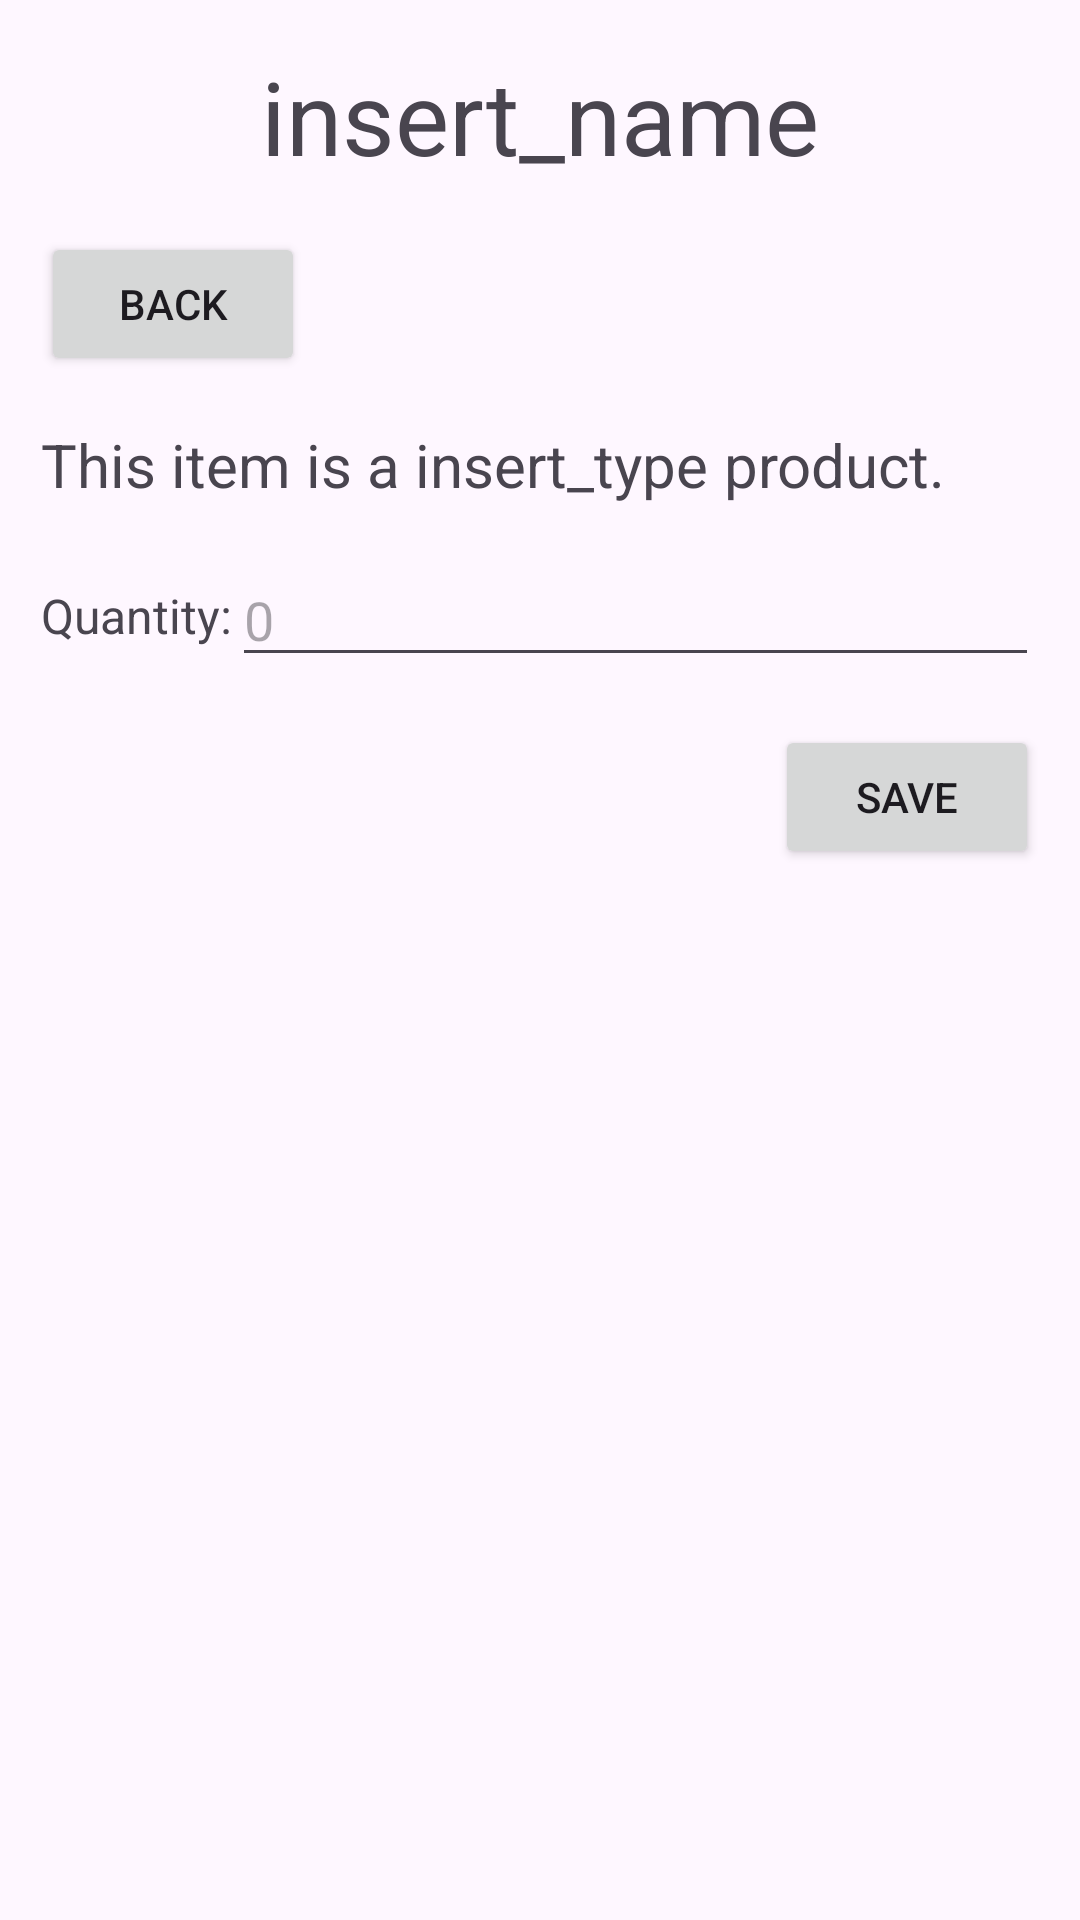

The Android layout XML behind this screen, and the referenced resources:
<!-- AndroidManifest.xml: application theme Theme.GroceryListManager -->
<!-- res/layout/list_entry.xml -->
<?xml version="1.0" encoding="utf-8"?>
<androidx.constraintlayout.widget.ConstraintLayout xmlns:android="http://schemas.android.com/apk/res/android"
    xmlns:app="http://schemas.android.com/apk/res-auto"
    xmlns:tools="http://schemas.android.com/tools"
    android:layout_width="match_parent"
    android:layout_height="match_parent">

    <TextView
        android:id="@+id/tv_name"
        android:layout_width="wrap_content"
        android:layout_height="wrap_content"
        android:layout_alignParentEnd="true"
        android:layout_marginTop="16dp"
        android:text="@string/item_name"
        android:textSize="34sp"
        app:layout_constraintEnd_toEndOf="parent"
        app:layout_constraintStart_toStartOf="parent"
        app:layout_constraintTop_toTopOf="parent" />

    <androidx.constraintlayout.widget.ConstraintLayout
        android:layout_width="match_parent"
        android:layout_height="0dp"
        app:layout_constraintEnd_toEndOf="parent"
        app:layout_constraintStart_toStartOf="parent"
        app:layout_constraintTop_toBottomOf="@+id/tv_name">

        <Button
            android:id="@+id/btn_back"
            android:layout_width="wrap_content"
            android:layout_height="wrap_content"
            android:layout_marginTop="16dp"
            android:text="@string/back"
            app:layout_constraintBottom_toTopOf="@+id/tv_quantity_label"
            app:layout_constraintEnd_toEndOf="parent"
            app:layout_constraintHorizontal_bias="0.05"
            app:layout_constraintStart_toStartOf="parent"
            app:layout_constraintTop_toTopOf="parent"
            app:layout_constraintVertical_bias="0.0" />

        <TextView
            android:id="@+id/tv_quantity_label"
            android:layout_width="wrap_content"
            android:layout_height="wrap_content"
            android:text="@string/quantity"
            android:textSize="16sp"
            app:layout_constraintBottom_toBottomOf="@+id/editText_quantity"
            app:layout_constraintStart_toStartOf="@+id/btn_back"
            app:layout_constraintTop_toTopOf="@+id/editText_quantity" />

        <EditText
            android:id="@+id/editText_quantity"
            android:layout_width="0dp"
            android:layout_height="wrap_content"
            android:layout_below="@id/tv_quantity_label"
            android:layout_marginTop="16dp"
            android:hint="@string/number_zero"
            android:inputType="number"
            app:layout_constraintEnd_toEndOf="@+id/btn_save"
            app:layout_constraintHorizontal_bias="0.0"
            app:layout_constraintStart_toEndOf="@+id/tv_quantity_label"
            app:layout_constraintTop_toBottomOf="@+id/constraint_type_text" />

        <Button
            android:id="@+id/btn_save"
            android:layout_width="wrap_content"
            android:layout_height="wrap_content"
            android:layout_below="@id/editText_quantity"
            android:layout_alignParentEnd="true"
            android:layout_marginTop="16dp"
            android:layout_marginBottom="16dp"
            android:text="@string/save"
            app:layout_constraintBottom_toBottomOf="parent"
            app:layout_constraintEnd_toEndOf="parent"
            app:layout_constraintHorizontal_bias="0.95"
            app:layout_constraintStart_toStartOf="parent"
            app:layout_constraintTop_toBottomOf="@+id/editText_quantity" />

        <androidx.constraintlayout.widget.ConstraintLayout
            android:id="@+id/constraint_type_text"
            android:layout_width="0dp"
            android:layout_height="wrap_content"
            android:layout_marginTop="16dp"
            app:layout_constraintBottom_toTopOf="@+id/tv_quantity_label"
            app:layout_constraintEnd_toEndOf="@+id/btn_save"
            app:layout_constraintHorizontal_bias="1.0"
            app:layout_constraintStart_toStartOf="@+id/btn_back"
            app:layout_constraintTop_toBottomOf="@+id/btn_back"
            app:layout_constraintVertical_bias="0.0">

            <TextView
                android:id="@+id/tv_type_intro"
                android:layout_width="wrap_content"
                android:layout_height="wrap_content"
                android:text="@string/type_intro"
                android:textSize="20sp"
                app:layout_constraintStart_toStartOf="parent"
                app:layout_constraintTop_toTopOf="parent" />

            <TextView
                android:id="@+id/tv_type"
                android:layout_width="wrap_content"
                android:layout_height="wrap_content"
                android:text="@string/item_type"
                android:textSize="20sp"
                app:layout_constraintStart_toEndOf="@+id/tv_type_intro"
                app:layout_constraintTop_toTopOf="parent" />

            <TextView
                android:id="@+id/tv_product"
                android:layout_width="wrap_content"
                android:layout_height="wrap_content"
                android:text="@string/type_product"
                android:textSize="20sp"
                app:layout_constraintStart_toEndOf="@+id/tv_type"
                app:layout_constraintTop_toTopOf="parent" />

        </androidx.constraintlayout.widget.ConstraintLayout>

    </androidx.constraintlayout.widget.ConstraintLayout>

</androidx.constraintlayout.widget.ConstraintLayout>
<!-- resources referenced by this layout -->
<resources>
  <string name="back">Back</string>
  <string name="item_name">insert_name</string>
  <string name="item_type">insert_type</string>
  <string name="number_zero">0</string>
  <string name="quantity">Quantity: </string>
  <string name="save">Save</string>
  <string name="type_intro">"This item is a "</string>
  <string name="type_product">" product."</string>
  <style name="Theme.GroceryListManager" parent="Base.Theme.GroceryListManager" />
  <style name="Base.Theme.GroceryListManager" parent="Theme.Material3.DayNight.NoActionBar">
          
          
      </style>
</resources>
